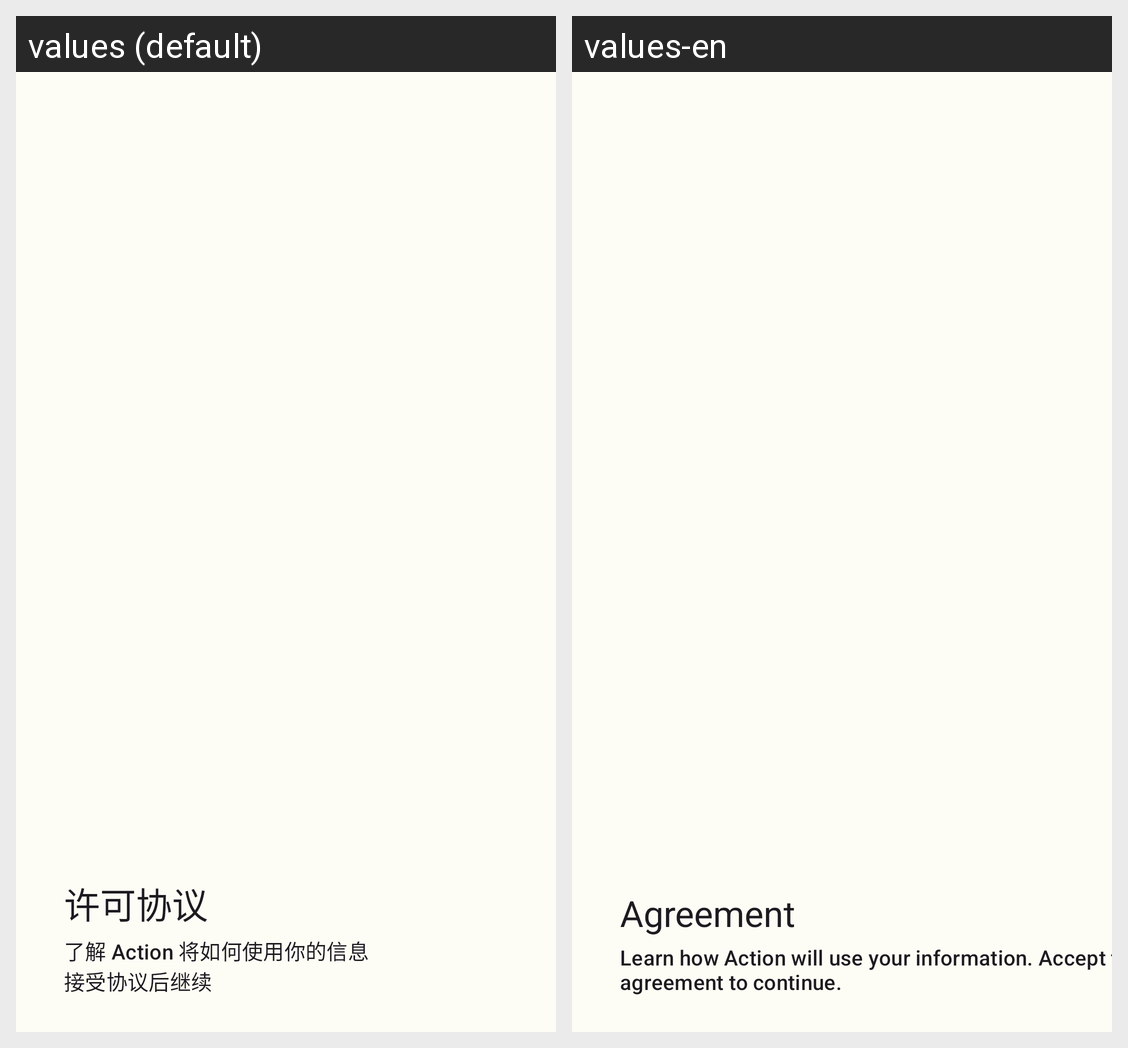

The same Android screen rendered under two of its app's locales, left to right. List the strings drawn on it with the default value and each locale's translation.
Android screen res/layout/fragment_fourth_welcome.xml rendered under 2 locales, left to right: values (default), values-en. Device: Nexus 5 (rendered at 1080×1920; each locale shown at half size, 540×960, under a caption strip naming it); theme AppTheme.
Strings drawn on this screen, with the default value and each locale's value (text and hints the layout hard-codes, and strings that could not be matched under every locale, appear in the picture but are not listed):

welcome_text_g
  values: 许可协议
  values-en: Agreement

welcome_text_h
  values: 了解 Action 将如何使用你的信息 
      接受协议后继续
  values-en: Learn how Action will use your information. Accept the agreement to continue.
